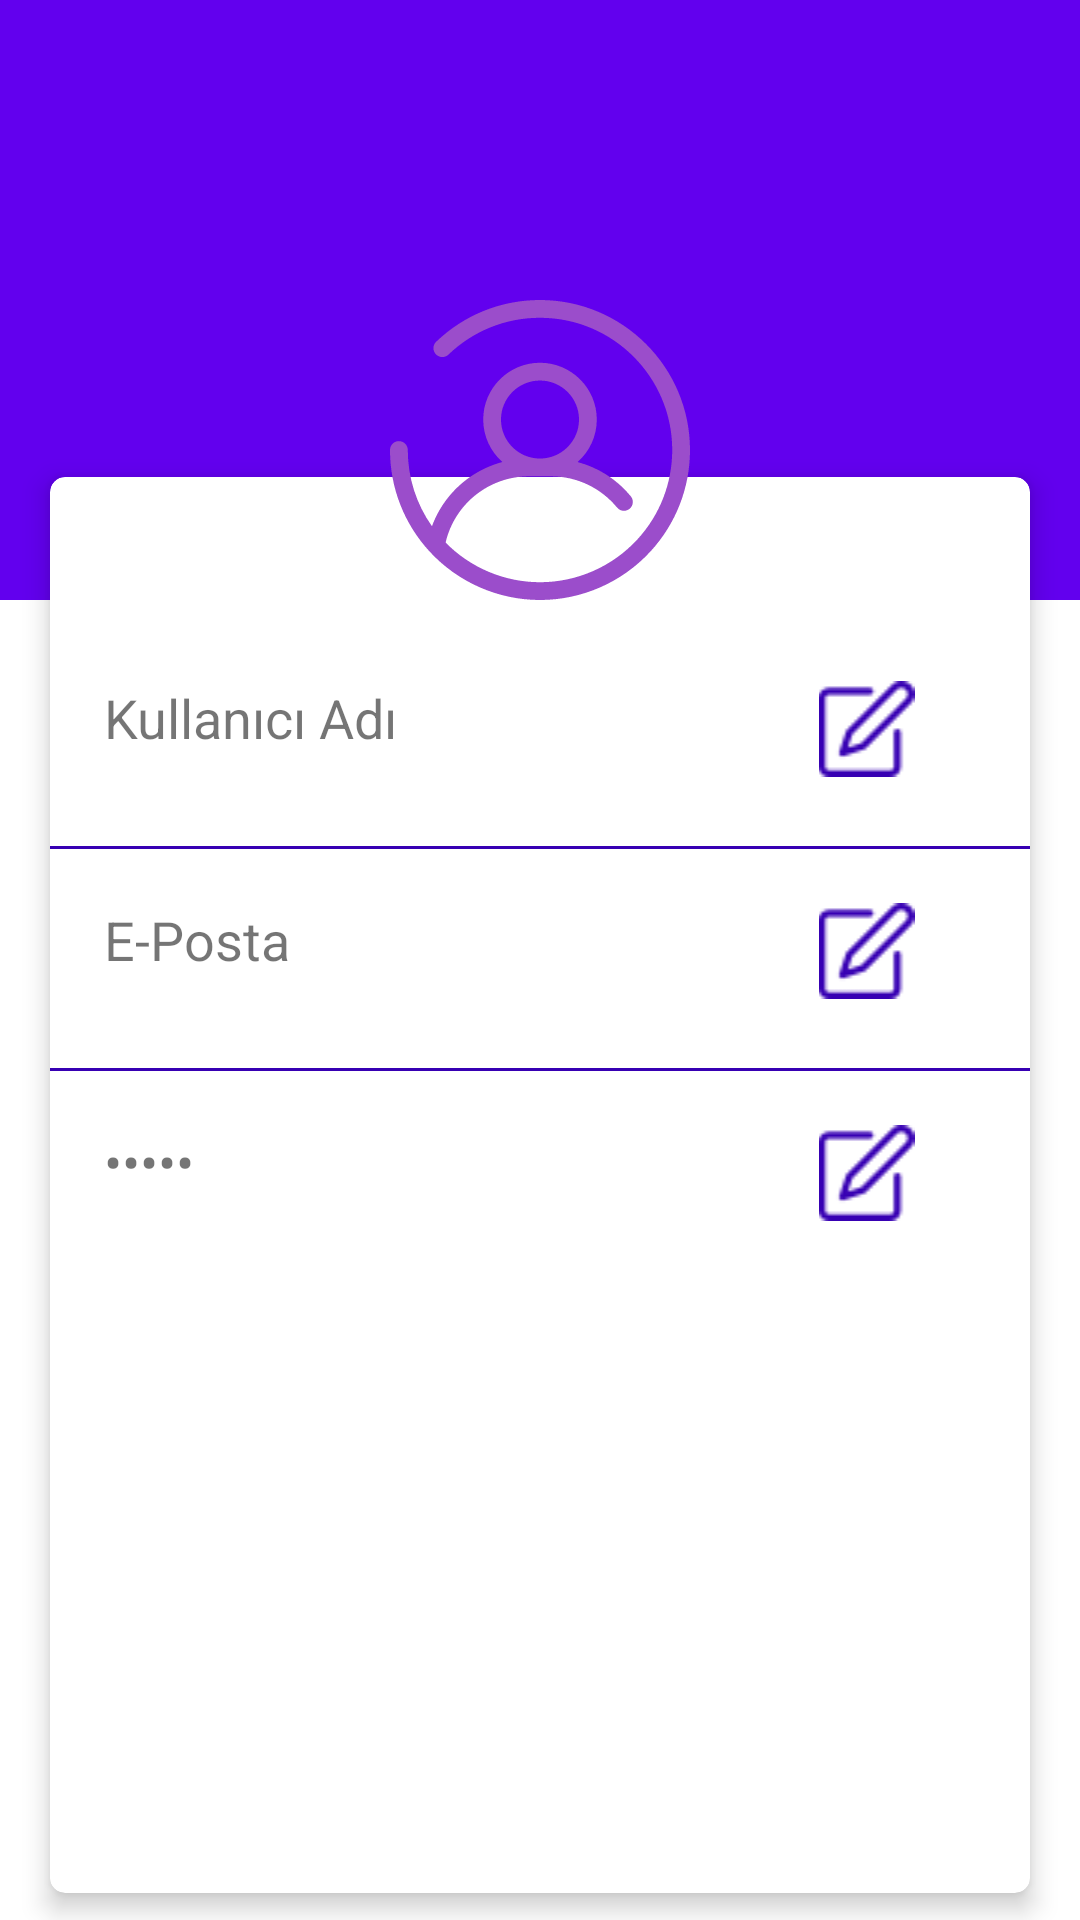

This screen was rendered from an Android layout file. Write that file and the resources it references.
<!-- AndroidManifest.xml: application theme AppTheme -->
<!-- res/layout/fragment_profile.xml -->
<?xml version="1.0" encoding="utf-8"?>
<RelativeLayout xmlns:android="http://schemas.android.com/apk/res/android"
    xmlns:tools="http://schemas.android.com/tools"
    android:layout_width="match_parent"
    android:layout_height="match_parent"
    android:orientation="vertical"
    xmlns:app="http://schemas.android.com/apk/res-auto"
    tools:context=".ui.user.ProfileFragment">

    <View
        android:id="@+id/sampleView"
        android:layout_width="match_parent"
        android:layout_height="200dp"
        android:layout_below="@+id/toolbar"
        android:background="@color/colorPrimary" />

    <RelativeLayout
        android:id="@+id/linear_account"
        android:layout_width="match_parent"
        android:layout_height="match_parent"
        android:layout_marginTop="100dp"
        android:orientation="vertical">

        <LinearLayout
            android:layout_width="match_parent"
            android:layout_height="match_parent"
            android:orientation="vertical">


            <androidx.cardview.widget.CardView
                android:id="@+id/cardView_account_details"
                android:layout_width="match_parent"
                android:layout_height="match_parent"
                android:layout_marginLeft="10dp"
                android:layout_marginTop="50dp"
                android:layout_marginRight="10dp"
                app:cardCornerRadius="5dp"
                app:cardElevation="5dp"
                app:cardUseCompatPadding="true">


                <LinearLayout
                    android:layout_width="match_parent"
                    android:layout_height="match_parent"
                    android:layout_below="@+id/view"
                    android:layout_marginTop="50dp"
                    android:orientation="vertical"
                    android:weightSum="2">

                    <LinearLayout
                        android:layout_width="match_parent"
                        android:layout_height="match_parent"
                        android:layout_weight="2"
                        android:orientation="vertical">

                        <LinearLayout
                            android:layout_width="match_parent"
                            android:layout_height="wrap_content"
                            android:orientation="horizontal"
                            android:weightSum="3">

                            <TextView
                                android:id="@+id/userNickname"
                                android:layout_width="0dp"
                                android:layout_height="wrap_content"
                                android:layout_marginBottom="5dp"
                                android:layout_weight="2"
                                android:padding="18dp"
                                android:text="Kullanıcı Adı"
                                android:textSize="18sp" />

                            <ImageView
                                android:id="@+id/editNickname"
                                android:layout_width="0dp"
                                android:layout_height="wrap_content"
                                android:layout_marginBottom="5dp"
                                android:layout_weight="1"
                                android:gravity="end"
                                android:padding="18dp"
                                android:src="@drawable/edit" />

                        </LinearLayout>

                        <View
                            android:layout_width="match_parent"
                            android:layout_height="1dp"
                            android:background="@color/colorPrimaryDark" />

                        <LinearLayout
                            android:layout_width="match_parent"
                            android:layout_height="wrap_content"
                            android:orientation="horizontal"
                            android:weightSum="3">

                            <TextView
                                android:id="@+id/userMail"
                                android:layout_width="0dp"
                                android:layout_height="wrap_content"
                                android:layout_marginBottom="5dp"
                                android:layout_weight="2"
                                android:padding="18dp"
                                android:text="E-Posta"
                                android:textSize="18sp" />

                            <ImageView
                                android:id="@+id/editMail"
                                android:layout_width="0dp"
                                android:layout_height="wrap_content"
                                android:layout_marginBottom="5dp"
                                android:layout_weight="1"
                                android:gravity="end"
                                android:padding="18dp"
                                android:src="@drawable/edit" />

                        </LinearLayout>

                        <View
                            android:layout_width="match_parent"
                            android:layout_height="1dp"
                            android:background="@color/colorPrimaryDark" />

                        <LinearLayout
                            android:layout_width="match_parent"
                            android:layout_height="wrap_content"
                            android:orientation="horizontal"
                            android:weightSum="3">

                            <TextView
                                android:id="@+id/userPassword"
                                android:layout_width="0dp"
                                android:layout_height="wrap_content"
                                android:layout_marginBottom="5dp"
                                android:layout_weight="2"
                                android:inputType="textPassword"
                                android:padding="18dp"
                                android:text="Şifre"
                                android:textSize="18sp" />


                            <ImageView
                                android:id="@+id/editPassword"
                                android:layout_width="0dp"
                                android:layout_height="wrap_content"
                                android:layout_marginBottom="5dp"
                                android:layout_weight="1"
                                android:gravity="end"
                                android:padding="18dp"
                                android:src="@drawable/edit" />

                        </LinearLayout>

                    </LinearLayout>


                </LinearLayout>



            </androidx.cardview.widget.CardView>

        </LinearLayout>

        <RelativeLayout
            android:layout_width="match_parent"
            android:layout_height="wrap_content">

            <ImageView
                android:id="@+id/img_profile"
                android:layout_width="100dp"
                android:layout_height="100dp"
                android:src="@drawable/profile_icon"
                android:layout_centerHorizontal="true" />


        </RelativeLayout>

    </RelativeLayout>


</RelativeLayout>
<!-- resources referenced by this layout -->
<resources>
  <color name="colorPrimary">#6200EE</color>
  <color name="colorPrimaryDark">#3700B3</color>
  <!-- drawable edit: png bitmap (drawable, 943 bytes) -->
  <!-- drawable profile_icon: vector/xml drawable (drawable, 5427 chars, omitted) -->
  <style name="AppTheme" parent="Theme.MaterialComponents.DayNight.DarkActionBar">
          
          <item name="colorPrimary">@color/colorPrimary</item>
          <item name="colorPrimaryDark">@color/colorPrimaryDark</item>
          <item name="colorAccent">@color/colorAccent</item>
          <item name="materialAlertDialogTheme">@style/ThemeOverlay.MaterialComponents.MaterialAlertDialog</item>
      </style>
  <color name="colorAccent">#03DAC5</color>
</resources>
